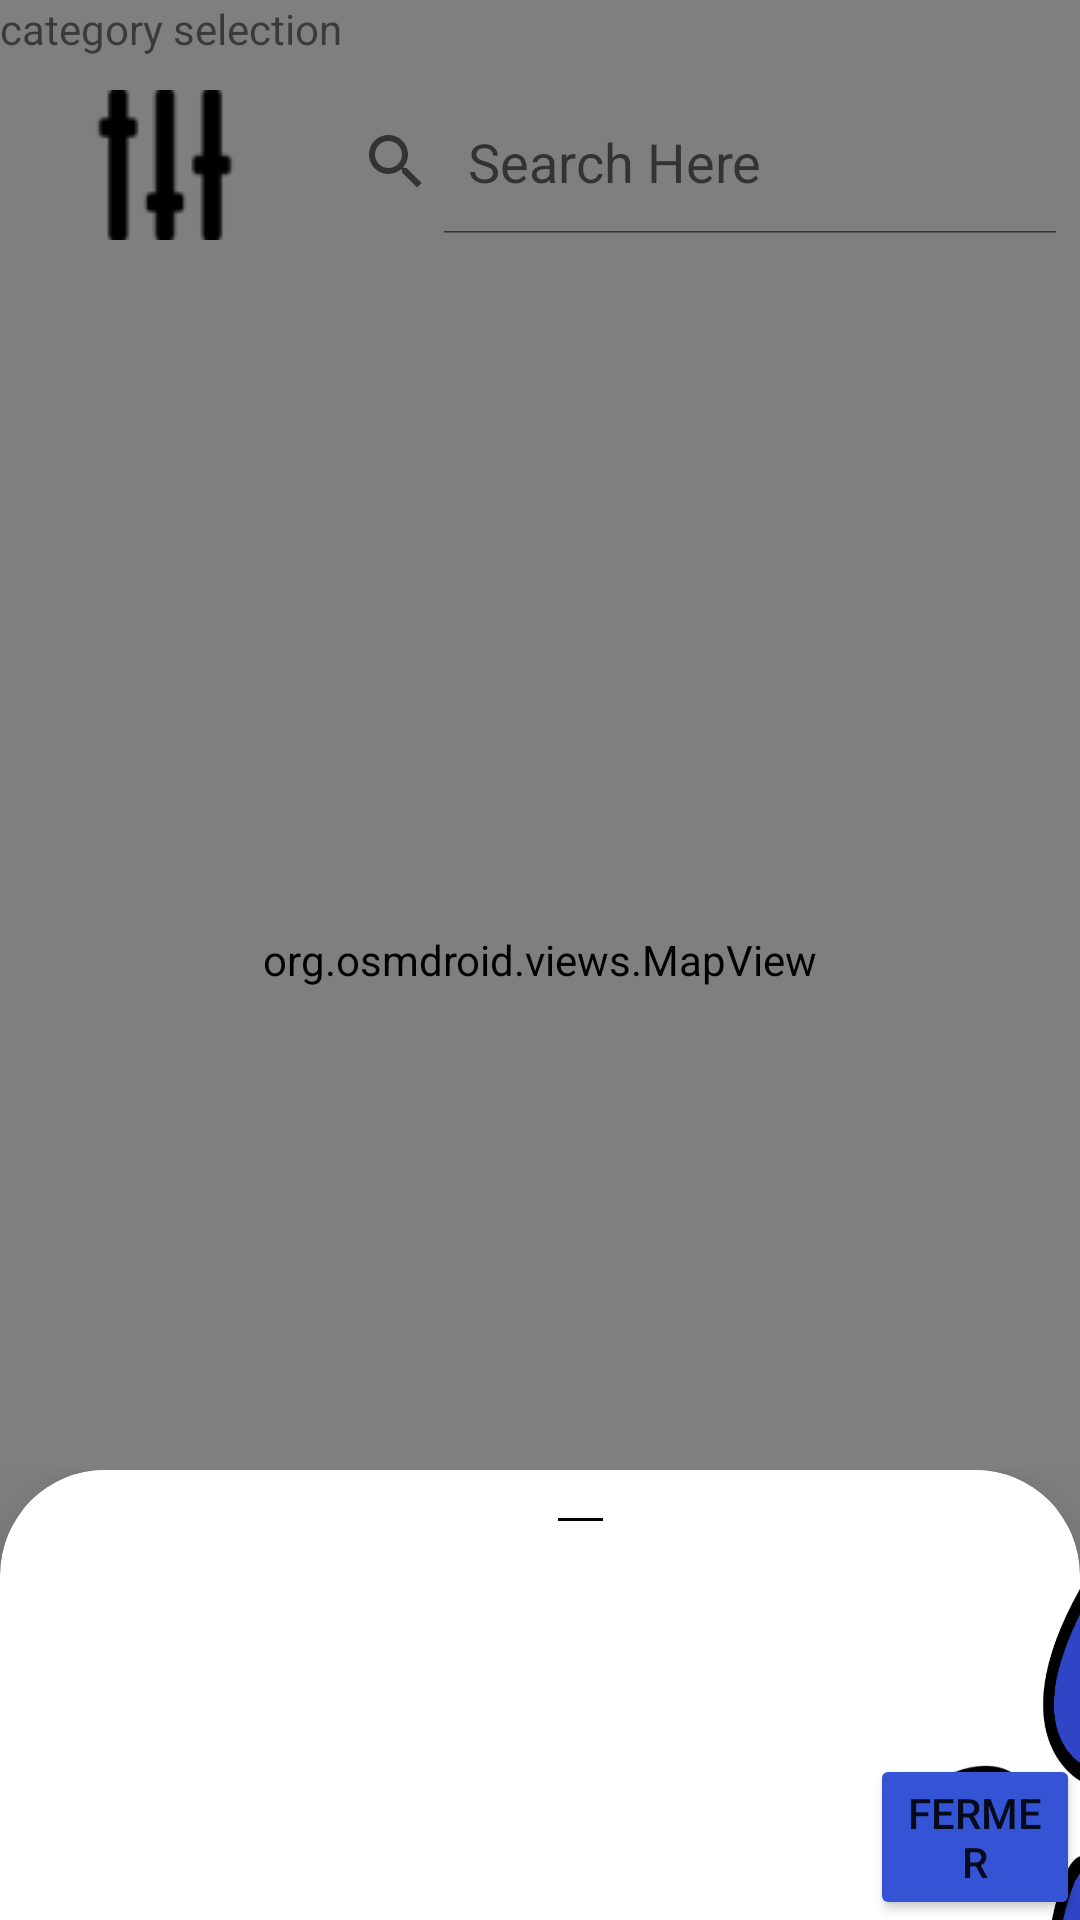

Here is an Android app screen rendered from its layout file. Give the layout XML and the strings, colors and styles it references.
<!-- AndroidManifest.xml: application theme Theme.AppUnan -->
<!-- res/layout/activity_main_map.xml -->
<?xml version="1.0" encoding="utf-8"?>
<RelativeLayout
    xmlns:android="http://schemas.android.com/apk/res/android"
    xmlns:app="http://schemas.android.com/apk/res-auto"
    xmlns:tools="http://schemas.android.com/tools"
    android:layout_width="match_parent"
    android:layout_height="wrap_content"
    android:id="@+id/total"
    android:orientation="vertical"
    >
<androidx.coordinatorlayout.widget.CoordinatorLayout xmlns:android="http://schemas.android.com/apk/res/android"

    xmlns:app="http://schemas.android.com/apk/res-auto"
    xmlns:tools="http://schemas.android.com/tools"
    android:layout_width="match_parent"
    android:layout_height="match_parent"

    android:background="#FFFFFF"
    app:layout_constraintBottom_toTopOf="parent"

    android:visibility="visible"

    tools:context=".MainActivity">

    <org.osmdroid.views.MapView
        android:id="@+id/map"
        android:layout_width="match_parent"
        android:layout_height="match_parent">


    </org.osmdroid.views.MapView>

    <include
        layout="@layout/bottom_sheet"/>





    <SearchView
        android:id="@+id/search"
        android:layout_width="260dp"
        android:layout_height="wrap_content"
        android:layout_marginLeft="100dp"
        android:layout_marginTop="30dp"
        android:iconifiedByDefault="false"
        android:queryHint="Search Here" />


</androidx.coordinatorlayout.widget.CoordinatorLayout>
    <include
        layout="@layout/filter"/>
</RelativeLayout>
<!-- res/layout/bottom_sheet.xml (included above) -->
<?xml version="1.0" encoding="utf-8"?>
<LinearLayout
    xmlns:android="http://schemas.android.com/apk/res/android"
    xmlns:app="http://schemas.android.com/apk/res-auto"
    xmlns:tools="http://schemas.android.com/tools"
    android:layout_width="match_parent"
    android:layout_height="wrap_content"
    android:id="@+id/design_bottom_sheet"
    android:background="@android:color/transparent"
    android:orientation="vertical"
    app:layout_behavior="@string/bottom_sheet_behavior"
    app:behavior_hideable="true"
    app:behavior_peekHeight="150dp"
    >

    <androidx.cardview.widget.CardView
        android:layout_width="match_parent"
        android:layout_height="wrap_content"
        app:cardBackgroundColor="#FFFFFF"
        app:cardCornerRadius="35dp"
        app:cardElevation="20dp">


        <RelativeLayout
            style="@style/TextAppearance.AppCompat.Headline"
            android:background="@drawable/background"
            android:layout_width="match_parent"
            android:layout_height="300dp"
            android:orientation="vertical"
            android:padding="16dp">

            <View
                android:layout_width="15dp"
                android:layout_height="1dp"
                android:layout_gravity="center"
                android:layout_marginStart="170dp"
                android:layout_marginLeft="170dp"
                android:background="@color/black" />

            <TextView

                android:id="@+id/textViewName"
                android:layout_width="match_parent"
                android:layout_height="wrap_content"
                android:textColor="#000000"
                android:textColorHighlight="#000000"
                android:textSize="18sp"
                android:textStyle="bold"
                android:visibility="invisible" />

            <TextView
                android:id="@+id/textViewAddress"
                android:layout_width="299dp"
                android:layout_height="wrap_content"
                android:layout_marginStart="30dp"
                android:layout_marginLeft="30dp"
                android:layout_marginTop="38dp"
                android:textColor="#000000"
                android:visibility="invisible" />

            <TextView
                android:id="@+id/textViewPhoneNumber"
                android:layout_width="match_parent"
                android:layout_height="wrap_content"
                android:layout_marginStart="30dp"
                android:layout_marginLeft="30dp"
                android:layout_marginTop="68dp"
                android:textColor="#000000"
                android:visibility="invisible" />

            <TextView
                android:id="@+id/textViewWebsite"
                android:layout_width="match_parent"
                android:layout_height="wrap_content"
                android:layout_marginStart="30dp"
                android:layout_marginLeft="30dp"
                android:layout_marginTop="96dp"
                android:textColor="#000000"
                android:visibility="invisible" />


            <ImageView
                android:id="@+id/ImagePhone"
                android:layout_width="24dp"
                android:layout_height="20dp"
                android:layout_marginTop="66dp"
                android:contentDescription="@string/desc"
                android:visibility="invisible"
                app:srcCompat="@drawable/phone_number"
                tools:srcCompat="@drawable/phone_number" />

            <ImageView
                android:id="@+id/ImageWebsite"
                android:layout_width="24dp"
                android:layout_height="21dp"
                android:layout_marginTop="94dp"
                android:contentDescription="@string/desc"
                android:visibility="invisible"
                app:srcCompat="@drawable/website"
                tools:srcCompat="@drawable/website" />

            <ImageView
                android:id="@+id/ImageLocation"
                android:layout_width="24dp"
                android:layout_height="19dp"
                android:layout_marginTop="38dp"
                android:contentDescription="@string/desc"
                android:visibility="invisible"
                app:srcCompat="@drawable/location"
                tools:srcCompat="@drawable/location" />

            <ScrollView
                android:layout_width="380dp"
                android:layout_height="128dp"
                android:layout_marginTop="135dp">

                <LinearLayout
                    android:layout_width="match_parent"
                    android:layout_height="wrap_content"
                    android:orientation="vertical">


                    <TextView
                        android:id="@+id/textViewResume"
                        android:layout_width="wrap_content"
                        android:layout_height="wrap_content" />


                </LinearLayout>
            </ScrollView>


        </RelativeLayout>

    </androidx.cardview.widget.CardView>

</LinearLayout>
<!-- res/layout/filter.xml (included above) -->
<?xml version="1.0" encoding="utf-8"?>
<RelativeLayout
    xmlns:android="http://schemas.android.com/apk/res/android"
    xmlns:app="http://schemas.android.com/apk/res-auto"
    xmlns:tools="http://schemas.android.com/tools"
    android:layout_width="match_parent"
    android:layout_height="wrap_content"
    android:id="@+id/design_filter"
    android:orientation="vertical"
    >

    <ImageButton
        android:id="@+id/openSettings"
        android:layout_width="wrap_content"
        android:layout_height="wrap_content"
        android:layout_marginStart="30dp"
        android:layout_marginLeft="300dp"
        android:layout_marginTop="30dp"
        android:layout_marginBottom="25dp"
        android:background="@android:color/transparent"
        android:contentDescription="@string/desc"
        android:scrollbarThumbHorizontal="@android:color/transparent"
        android:scrollbarThumbVertical="@android:color/transparent"
        android:src="@drawable/settings"
        android:tint="@android:color/transparent" />

    <ImageView
        android:id="@+id/settings"
        android:layout_width="match_parent"
        android:layout_height="match_parent"
        android:layout_alignParentBottom="true"
        android:layout_marginBottom="-15dp"
        android:background="@color/white"
        android:contentDescription="@string/desc"
        android:visibility="invisible" />


    <Button
        android:id="@+id/closeSettings"
        android:layout_width="wrap_content"
        android:layout_height="wrap_content"
        android:layout_alignParentBottom="true"
        android:layout_marginStart="290dp"
        android:layout_marginLeft="290dp"
        android:text="@string/bouton"
        android:visibility="visible"
        app:backgroundTint="#3454D5"
        app:iconTint="#000000" />

    <TextView
        android:id="@+id/titleSettings"
        android:layout_width="wrap_content"
        android:layout_height="wrap_content"
        android:layout_centerHorizontal="true"
        android:layout_marginTop="30dp"
        android:gravity="center_horizontal"
        android:text="@string/Parameter"
        android:textColor="#3454D5"
        android:textSize="40sp"
        android:visibility="invisible" />


    <TextView
        android:id="@+id/textRadius"
        android:layout_width="wrap_content"
        android:layout_height="wrap_content"
        android:layout_centerHorizontal="true"
        android:layout_marginTop="120dp"
        android:gravity="center_horizontal"
        android:text="@string/rayon"
        android:textColor="#3454D5"
        android:textSize="20sp"
        android:visibility="invisible" />

    <SeekBar
        android:id="@+id/choseRadius"
        style="@style/Widget.AppCompat.SeekBar.Discrete"
        android:layout_width="260dp"
        android:layout_height="wrap_content"
        android:layout_centerHorizontal="true"
        android:layout_marginTop="180dp"
        android:gravity="center_horizontal"
        android:max="30"
        android:progress="3"
        android:visibility="invisible" />

    <Button
        android:id="@+id/button_category"
        android:layout_width="249dp"
        android:layout_height="34dp"
        android:layout_centerHorizontal="true"
        android:layout_marginTop="225dp"
        android:text="catégories"
        android:textColor="@color/black"
        android:textSize="12dp"
        android:visibility="invisible"
        app:backgroundTint="#FFFFFF" />

    <TextView
        android:id="@+id/text_category"
        android:layout_width="wrap_content"
        android:layout_height="wrap_content"
        android:text="category selection" />



</RelativeLayout>
<!-- resources referenced by this layout -->
<resources>
  <!-- drawable background: png bitmap (drawable, 43527 bytes) -->
  <!-- drawable location: png bitmap (drawable, 1052 bytes) -->
  <!-- drawable phone_number: png bitmap (drawable, 14362 bytes) -->
  <!-- drawable settings: png bitmap (drawable, 1206 bytes) -->
  <!-- drawable website: png bitmap (drawable, 28213 bytes) -->
  <string name="Parameter">Paramètres</string>
  <string name="bouton">Fermer</string>
  <string name="desc">Image</string>
  <string name="rayon">Rayon d affichage</string>
  <style name="Theme.AppUnan" parent="Theme.MaterialComponents.DayNight.DarkActionBar">
          
          <item name="colorPrimary">@color/purple_500</item>
          <item name="colorPrimaryVariant">@color/purple_700</item>
          <item name="colorOnPrimary">@color/white</item>
          
          <item name="colorSecondary">@color/teal_200</item>
          <item name="colorSecondaryVariant">@color/teal_700</item>
          <item name="colorOnSecondary">@color/black</item>
          
          <item name="android:statusBarColor" tools:targetApi="l">?attr/colorPrimaryVariant</item>
          
      </style>
  <!-- not gathered from this repository: default colours our renderer supplied (Android Studio template values) -->
  <color name="purple_500">#FF6200EE</color>
  <color name="purple_700">#FF3700B3</color>
  <color name="teal_200">#FF03DAC5</color>
  <color name="teal_700">#FF018786</color>
  <color name="black">#FF000000</color>
  <color name="white">#FFFFFFFF</color>
</resources>
